Run: headless pygame with SDL's dummy video driver; simulated clock (each Clock.tick advances the game by its frame time, no real sleeping); random seed 0; keys injected as events and as key.get_pressed() state; mouse plan: one left click at the window centre at the start of phase 2, then a move to the lower-right quarter at the start of phase 3.
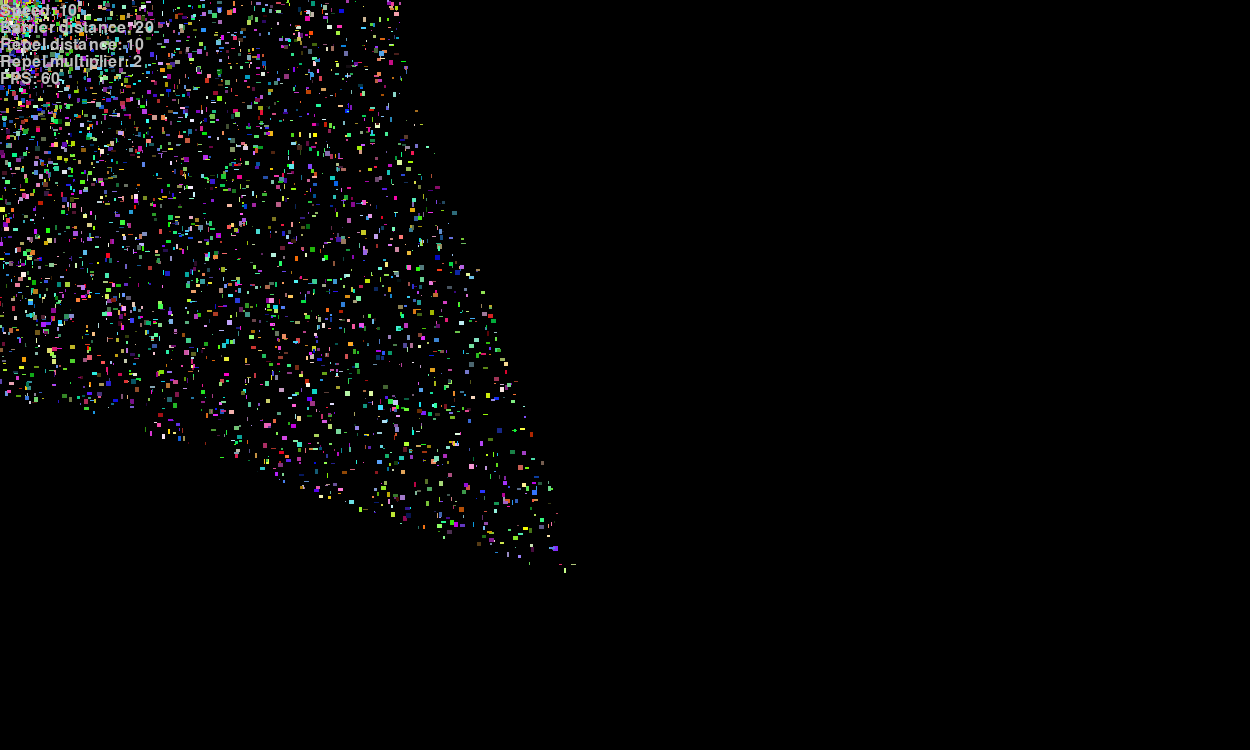
Frame 1 of 4 · flips 1–60 · no input
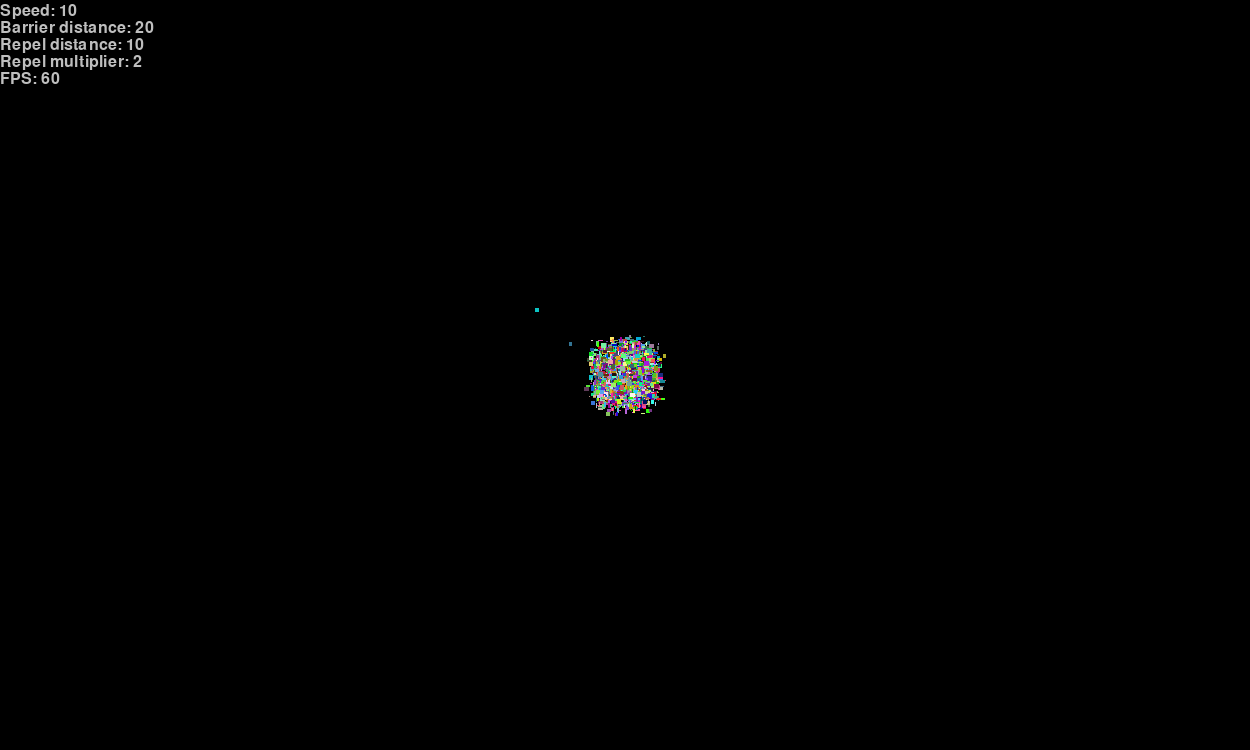
Frame 2 of 4 · flips 61–180 · clicked the window centre · tapped SPACE, RETURN · held RIGHT (→), D
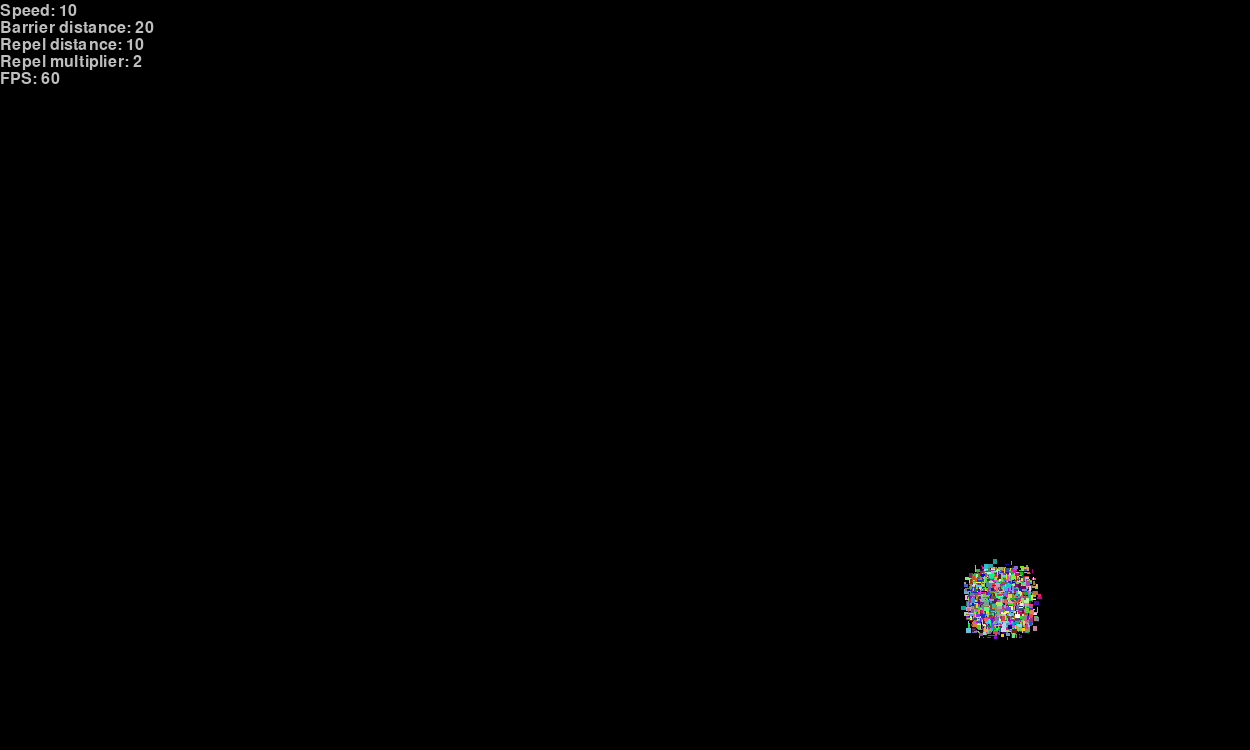
Frame 3 of 4 · flips 181–300 · moved the mouse to the lower-right quarter · held DOWN (↓), S
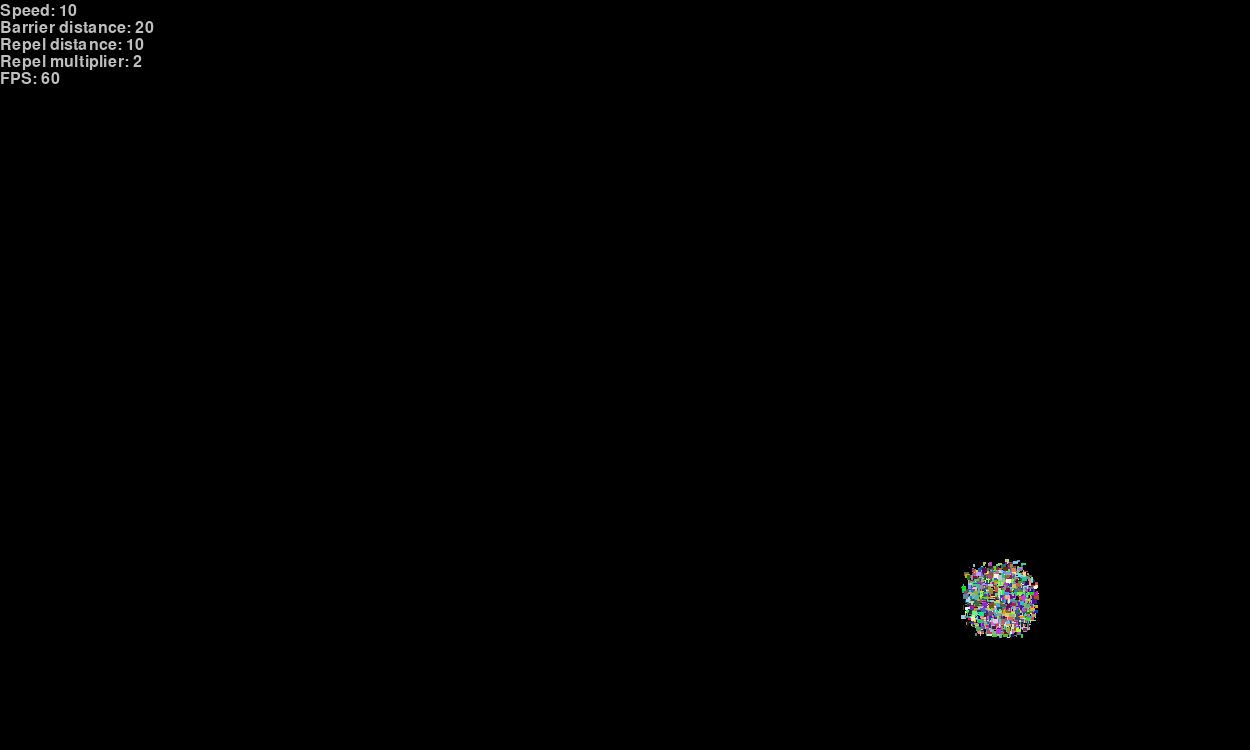
Frame 4 of 4 · flips 301–420 · held LEFT (←), A, UP (↑), W

The pygame program that drew these frames:

import math, random, sys
from array import array
from functools import lru_cache
import pygame as pg

""" Constants """
MAX_PARTICLES = 5000
SCREEN_SIZE = (1250, 750)
FPS = 60

MAX_SPEED = 500
MAX_BARRIER_DIST = 500
MAX_REPEL_DIST = 500
MAX_REPEL_MULTIPLIER = 200


class Utils:
    @staticmethod
    def clamp(value, min, max):
        return min if value < min else max if value > max else value

    @staticmethod
    def sub_pos(end_pos, start_pos):
        return end_pos[0] - start_pos[0], end_pos[1] - start_pos[1]

    @staticmethod
    def hypotenuse(ab):
        return math.hypot(ab[0], ab[1])

    @staticmethod
    def normalize(ab, magnitude):
        if magnitude > 0:
            return ab[0] / magnitude, ab[1] / magnitude
        return 0, 0

    @staticmethod
    def intarray(num_list):
        return array("i", num_list)

    @staticmethod
    def floatarray(num_list):
        return array("f", num_list)

    @staticmethod
    def randint(min, max, count=1):
        """ Max is inclusive """
        min = math.ceil(min)
        max = math.floor(max + 1)

        if count > 1:
            return [math.floor(random.random() * (max - min) + min) for _ in range(count)]
        return math.floor(random.random() * (max - min) + min)

    @staticmethod
    def randfloat(min, max, count=1):
        """ Max is exclusive"""
        if count > 1:
            return [random.random() * (max - min) + min for _ in range(count)]
        return random.random() * (max - min) + min

class Settings:
    def __init__(self):
        self._speed = 10
        self._barrier_dist = 20
        self._repel_dist = 10
        self._repel_multiplier = 2

    @property
    def speed(self):
        return self._speed

    @speed.setter
    def speed(self, value):
        self._speed = Utils.clamp(value, 0, MAX_SPEED)

    @property
    def barrier_dist(self):
        return self._barrier_dist

    @barrier_dist.setter
    def barrier_dist(self, value):
        self._barrier_dist = Utils.clamp(value, 0, MAX_BARRIER_DIST)

    @property
    def repel_dist(self):
        return self._repel_dist

    @repel_dist.setter
    def repel_dist(self, value):
        self._repel_dist = Utils.clamp(value, 0, MAX_REPEL_DIST)

    @property
    def repel_multiplier(self):
        return self._repel_multiplier

    @repel_multiplier.setter
    def repel_multiplier(self, value):
        self._repel_multiplier = Utils.clamp(value, 0, MAX_REPEL_MULTIPLIER)

    def __str__(self):
        return f"speed: {self._speed}\n" \
               f"barrier dist: {self._barrier_dist}\n" \
               f"repel dist: {self._repel_dist}\n" \
               f"repel mult: {self._repel_multiplier}\n"

class Slider:
    def __init__(self,
                 position=(0, 0),
                 size=(1, 5),
                 bg_color=pg.Color("black"),
                 fg_color=pg.Color("white"),
                 max_width=500,
                 ):
        self.position = position
        self.size = size
        self.bg_color = bg_color
        self.fg_color = fg_color
        self.start_pos = self.position
        self.max_width = max_width
        self.collision_rect = pg.Rect(self.position, (size[0], size[1]))
        self.bg_rect = pg.Rect(self.position, (max_width, size[1]))
        self.fg_rect = pg.Rect(self.position, (max_width, size[1]))

    def update(self, width):
        if width is not None:
            if self.max_width >= width >= 0:
                self.fg_rect.update(self.position, (width, self.size[1]))
            elif width > self.max_width:
                self.fg_rect.update(self.position, (self.max_width, self.size[1]))
            elif width < 0:
                self.fg_rect.update(self.position, (0, self.size[1]))

    def draw(self, surface):
        pg.draw.rect(surface, self.bg_color, self.bg_rect)
        pg.draw.rect(surface, self.fg_color, self.fg_rect)


class Text:
    all_text = []
    margin_y = 3
    padding_y = 1
    clicked = False
    settings = None

    def __init__(self,
                 name="",
                 text="",
                 bg_color=pg.Color("black"),
                 fg_color=pg.Color("grey"),
                 ignore_collision=False,
                 max_width=500,
                 ):
        self.orig_text = text
        self.bg_color = bg_color
        self.fg_color = fg_color
        self.name = name
        self.rendered_text = pg.font.SysFont("Calibri", 24).render(f"{self.orig_text}", True, self.fg_color)
        self.prev_value = self.rendered_text
        self.font = pg.font.SysFont("Calibri", 24)
        self.value = getattr(Text.settings, self.name) if not ignore_collision else None
        self.value_str = str(self.value)
        self.start_value = None
        self.collided = False
        self.prev_color = None
        self.prev_collided = False
        self.max_width = max_width
        self.ignore_collision = ignore_collision
        self.input_mode = False
        self.keying = False
        self.input_started = False
        Text.all_text.append(self)
        self.index = Text.all_text.index(self)
        self.position = (
            0,
            Text.all_text.index(self) *
            self.rendered_text.get_height() +
            self.margin_y +
            (self.index * self.padding_y)
        )
        self.slider = Slider(
            self.position,
            (self.rendered_text.get_width(), self.rendered_text.get_height()),
            max_width=max_width,
            bg_color=pg.Color("white"),
            fg_color=pg.Color("darkred"),
        )

    def handle_events(self, mouse_pos, mouse_pressed, keys=None):
        left_button, _, right_button = mouse_pressed
        self.collided = self.slider.collision_rect.collidepoint(mouse_pos)

        # TODO limit amount of checks
        if self.collided and not self.ignore_collision and not [t for t in Text.all_text if t.input_mode]:
            self.prev_color = self.fg_color
            self.fg_color = pg.Color("white")
        elif not self.input_mode:
            self.prev_color = self.fg_color
            self.fg_color = pg.Color("grey")

        if left_button and not Text.clicked:
            if self.slider.collision_rect.collidepoint(mouse_pos):
                Text.clicked = True
                self.input_mode = True
                self.input_started = True
                self.fg_color = pg.Color("white")
                self.rendered_text = self.font.render(f"{self.orig_text}{self.value}", True, self.fg_color)
                self.value_str = str(self.value)
                for t in Text.all_text:
                    if t is not self and not t.ignore_collision:
                        t.input_mode = False
                        t.keying = False
                        t.input_started = False
                        t.fg_color = pg.Color("grey")
                        t.prev_value = -1
                        t.value = int(t.value_str) if t.value_str.isnumeric() and t.value_str == t.value else t.value # Here bug
                        setattr(Text.settings, t.name, t.value)
            else:
                Text.update_settings(Text.all_text)  # TODO limit to one use
        elif right_button and self.collided and not self.ignore_collision and not Text.clicked:
            Text.clicked = True
            texts = [t for t in Text.all_text if t.prev_collided]
            if texts:
                Text.update_settings(texts)
            self.prev_collided = True
            self.value = getattr(Text.settings, self.name)
            self.start_value = getattr(Text.settings, self.name)
            self.slider.start_pos = mouse_pos
            self.slider.update(self.value)
        elif right_button and self.prev_collided:
            self.prev_collided = True
            movement = (mouse_pos[0] - self.slider.start_pos[0]) + (self.slider.start_pos[1] - mouse_pos[1])
            setattr(Text.settings, self.name, movement + self.start_value)
            self.value = getattr(Text.settings, self.name)
            self.slider.update(self.value)
            self.position = (self.slider.max_width, self.position[1])
        elif right_button and not self.prev_collided:
            Text.update_settings(Text.all_text)
        elif not right_button and not left_button :
            Text.clicked = False
            if self.prev_collided:
                self.prev_collided = False
            self.position = (0, self.position[1])

        if self.input_mode:
            if not self.keying:
                if keys[pg.K_BACKSPACE] and not self.keying:
                    self.keying = True
                    self.input_started = False
                    self.value_str = self.value_str[:-1]
                    self.rendered_text = self.font.render(f"{self.orig_text}{self.value_str}", True, self.fg_color)
                elif keys[pg.K_RETURN] or keys[pg.K_KP_ENTER]:
                    Text.update_settings(Text.all_text)

    def update(self):
        if self.name:
            if self.prev_value != getattr(Text.settings, self.name) or self.prev_color != self.fg_color:
                self.value = getattr(Text.settings, self.name)
                self.prev_value = self.value
                if not self.input_mode:
                    self.rendered_text = self.font.render(f"{self.orig_text}{self.value}", True, self.fg_color)
                else:
                    self.rendered_text = self.font.render(f"{self.orig_text}{self.value_str}", True, self.fg_color)

                #if self.prev_collided: # TODO check if working correctly after changes
                size = (self.rendered_text.get_width(), self.rendered_text.get_height())
                self.slider.collision_rect.update(self.slider.collision_rect.topleft, size)
                self.slider.update(self.value)
        else:
            if self.prev_value != self.value:
                self.prev_value = self.value
                self.rendered_text = self.font.render(f"{self.orig_text}{self.value}", True, self.fg_color)

    def draw(self, surface):
        self.update()
        surface.blit(self.rendered_text, self.position)
        if Text.clicked and self.prev_collided and not self.ignore_collision:
            self.slider.draw(surface)

    def set_value(self, value):
        self.value = value

    @classmethod
    def update_settings(cls, texts):
        print("Update resetting")
        for t in texts:
            if t.input_mode:
                t.input_mode = False
                t.keying = False
                t.input_started = False
                t.prev_collided = False
                t.fg_color = pg.Color("grey")
                t.prev_value = -1
                t.value = int(t.value_str) if len(t.value_str) > 0 else 0
                setattr(cls.settings, t.name, t.value)
                t.rendered_text = t.font.render(f"{t.orig_text}{t.value_str}", True, t.fg_color)

    @classmethod
    def group_events(cls, mouse_pos, mouse_pressed, keys=None):
        [text.handle_events(mouse_pos, mouse_pressed, keys) for text in cls.all_text]

    @classmethod
    def group_draw(cls, surface):
        [text.draw(surface) for text in cls.all_text]

    @classmethod
    def set_values(cls, settings):
        [cls.all_text[i].set_value(getattr(settings, cls.all_text[i].name)) for i in range(len(cls.all_text) - 1)]

    @classmethod
    @lru_cache()
    def text_collision(cls, mouse_pos):
        return [t for t in cls.all_text if not t.ignore_collision and t.slider.bg_rect.collidepoint(mouse_pos)]


class Particle:
    all_particles = []
    clicked = False
    settings = None

    def __init__(self,
                 size=(50, 50),
                 position=(0, 0),
                 bg_color=pg.Color("lightblue"),
                 fg_color=pg.Color("white"),
                 ):
        self.size = size
        self.position = position
        self.bg_color = bg_color
        self.fg_color = fg_color
        self.rect = pg.Rect(position, size)
        self.surface = pg.Surface(size)
        self.surface.fill(self.bg_color)
        self.prev_pos = None
        Particle.all_particles.append(self)

    def handle_collision(self, other_rects):
        for rect in other_rects:
            if self.rect.colliderect(rect):
                pass  # self.position =

    def _handle_movement(self, movement, multiplier=None):
        if multiplier:
            movement = (movement[0] * multiplier, movement[1] * multiplier)
            self.position = (self.position[0] + movement[0], self.position[1] + movement[1])

    def handle_events(self, mouse_pos, mouse_pressed, keys=None):
        left_button, middle_button, right_button = mouse_pressed
        direction = Utils.sub_pos(mouse_pos, self.position)
        magnitude = Utils.hypotenuse(direction)

        if left_button and not Particle.clicked:
            if not Text.clicked:
                movement = Utils.randfloat(-Particle.settings.repel_dist, Particle.settings.repel_dist, count=2)
                self._handle_movement(movement, 15)
            else:
                Particle.clicked = True
        elif middle_button and not Particle.clicked:
            Particle.clicked = True
            Particle.settings.speed = Utils.randint(0, MAX_SPEED)
            Particle.settings.barrier_dist = Utils.randint(0, MAX_BARRIER_DIST)
            Particle.settings.repel_dist = Utils.randint(0, MAX_REPEL_DIST)
            Particle.settings.repel_multiplier = Utils.randint(0, MAX_REPEL_MULTIPLIER)
        elif not middle_button and not right_button and not left_button:
            Particle.clicked = False

        if magnitude < Particle.settings.barrier_dist:
            movement = Utils.randfloat(-Particle.settings.repel_dist, Particle.settings.repel_dist, count=2)
            self._handle_movement(movement, Particle.settings.repel_multiplier)
        else:
            self._handle_movement(Utils.normalize(direction, magnitude), Particle.settings.speed)

    def update(self):
        self.rect.center = self.position

    def draw(self, surface):
        self.update()
        surface.blit(self.surface, self.rect.topleft)
        # pg.draw.rect(surface, self.bg_color, self.rect)
        # pg.draw.circle(surface, self.bg_color, self.rect.center, self.size[0])

    @classmethod
    def create(cls, amount=0):
        for i in range(amount):
            size = Utils.randint(1, 5, count=2)
            position = Utils.randint(0, 1000, count=2)
            color = Utils.randint(0, 255, count=3)
            kwargs = {
                "size": size,
                "position": position,
                "bg_color": color
            }
            cls(**kwargs)

    @classmethod
    def group_draw(cls, surface):
        [particle.draw(surface) for particle in cls.all_particles]

    @classmethod
    def group_events(cls, mouse_pos, mouse_pressed, keys=None):
        [particle.handle_events(mouse_pos, mouse_pressed, keys) for particle in cls.all_particles]

    @classmethod
    def group_collision(cls, other_rects):
        [particle.handle_collision(other_rects) for particle in cls.all_particles]


class Game:
    def __init__(self, screen):
        self.screen = screen
        self.screen.set_alpha(None)
        self.running = True
        self.clock = pg.time.Clock()
        self.bg_color = pg.Color("black")
        self.settings = Settings()
        Text.settings = self.settings
        Particle.settings = self.settings

        self.speed_text = Text("speed", "Speed: ", bg_color=self.bg_color, max_width=MAX_SPEED)
        self.barrier_text = Text("barrier_dist", "Barrier distance: ", bg_color=self.bg_color,
                                 max_width=MAX_BARRIER_DIST)
        self.repel_text = Text("repel_dist", "Repel distance: ", bg_color=self.bg_color, max_width=MAX_REPEL_DIST)
        self.repel_mult_text = Text("repel_multiplier", "Repel multiplier: ", bg_color=self.bg_color,
                                    max_width=MAX_REPEL_MULTIPLIER)
        self.fps_text = Text(text="FPS: ", bg_color=self.bg_color, ignore_collision=True)
        Particle.create(MAX_PARTICLES)

    def handle_events(self, events):
        for event in events:
            if event.type in [pg.QUIT] or event.type in [pg.KEYDOWN] and event.key in [pg.K_ESCAPE]:
                pg.quit()
                sys.exit()
            elif event.type in [pg.KEYUP]:
                for text in Text.all_text:
                    text.keying = False
            elif event.type in [pg.KEYDOWN]:
                text = [t for t in Text.all_text if t.input_mode]
                if event.unicode.isdigit() and text:
                    text = text[0]
                    if text.input_started:
                        text.value_str = event.unicode
                        text.input_started = False
                    else:
                        text.value_str += event.unicode
                    text.rendered_text = text.font.render(f"{text.orig_text}{text.value_str}", True, text.fg_color)

        mouse_pos = pg.mouse.get_pos()
        mouse_buttons = pg.mouse.get_pressed()
        keys = pg.key.get_pressed()

        Text.group_events(mouse_pos, mouse_buttons, keys)
        Particle.group_events(mouse_pos, mouse_buttons)

    def run(self):
        while self.running:
            self.screen.fill(self.bg_color)  # TODO Cool effect if delayed?
            self.handle_events(pg.event.get())

            Particle.group_draw(self.screen)
            Text.group_draw(self.screen)

            self.fps_text.set_value(int(self.clock.get_fps()))
            pg.display.update()

            self.clock.tick(FPS)

if __name__ == '__main__':
    pg.init()
    display = pg.display.set_mode(SCREEN_SIZE, flags=pg.RESIZABLE | pg.DOUBLEBUF)
    pg.display.set_caption("Particle Simulator")

    Game(display).run()
